5-way image classification set "split" from GitHub (Jeyaditya/1000406_Jeyaditya_AIY2_Machine_learning_Fall_detector_FA2); label vocabulary: fall, normal, sitting, standing, walking.

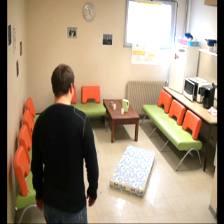
Label: normal

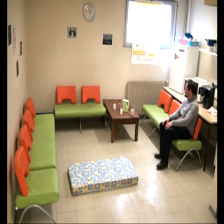
Label: sitting

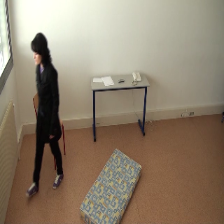
Label: standing

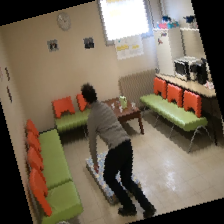
Label: fall

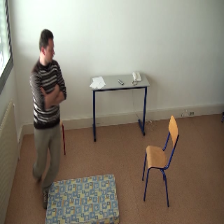
Label: normal

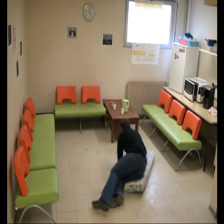
Label: fall
